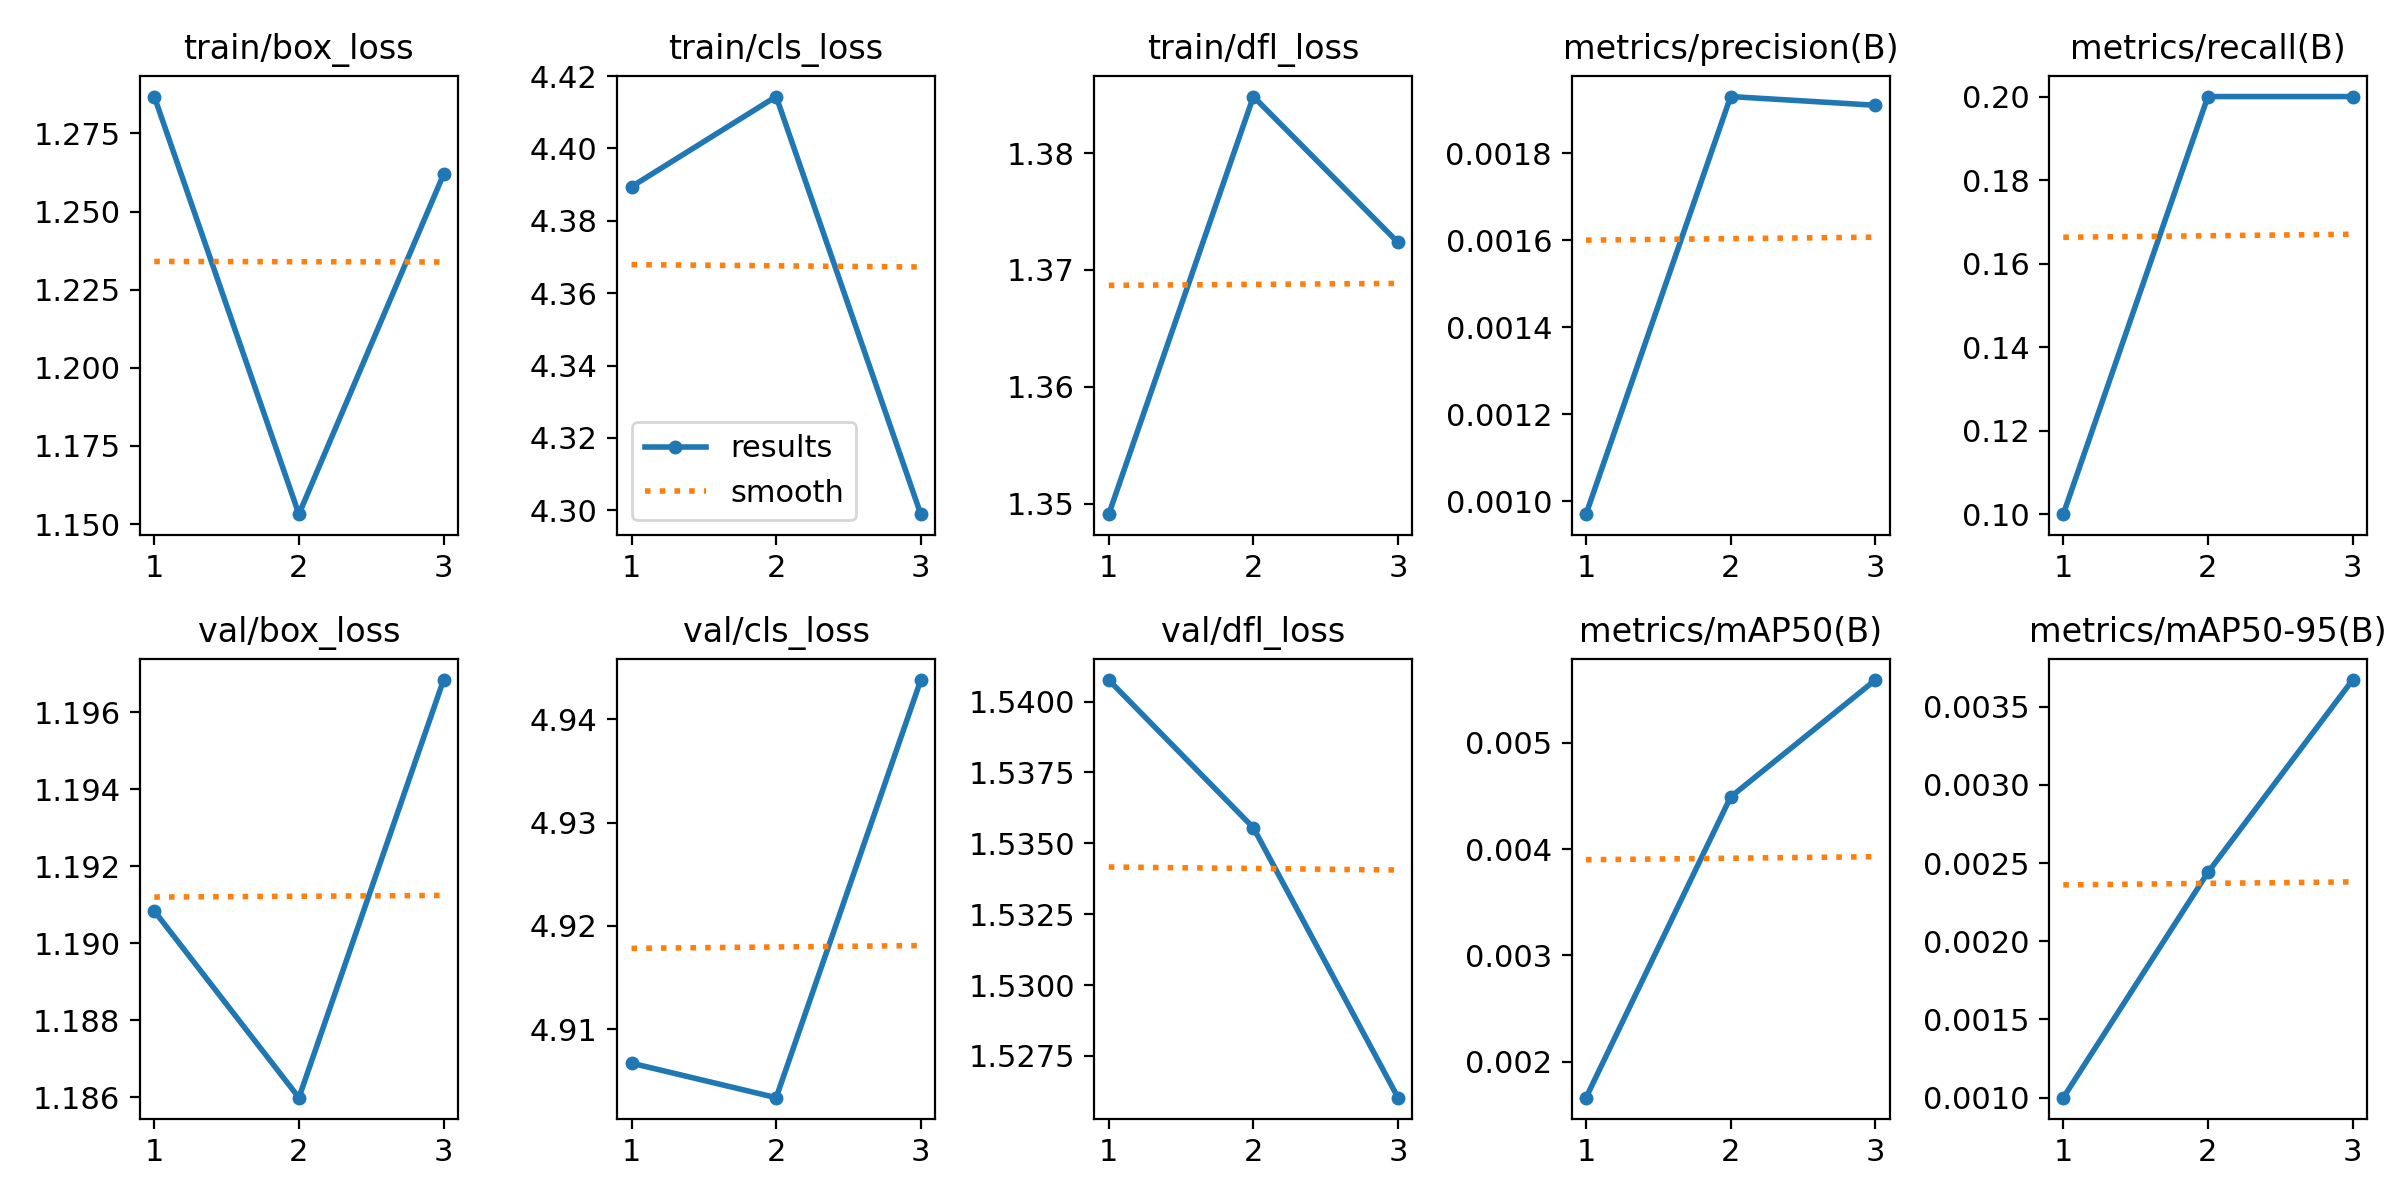

Data behind this chart, as committed beside it:
epoch, time, train/box_loss, train/cls_loss, train/dfl_loss, metrics/precision(B), metrics/recall(B), metrics/mAP50(B), metrics/mAP50-95(B), val/box_loss, val/cls_loss, val/dfl_loss, lr/pg0, lr/pg1, lr/pg2
1, 16.03, 1.287, 4.389, 1.349, 0.00097, 0.1, 0.00166, 0.001, 1.191, 4.907, 1.541, 0, 0, 0
2, 21.09, 1.153, 4.414, 1.385, 0.00193, 0.2, 0.00449, 0.00244, 1.186, 4.903, 1.536, 9.5743e-06, 9.5743e-06, 9.5743e-06
3, 25.9, 1.262, 4.299, 1.372, 0.00191, 0.2, 0.00559, 0.00367, 1.197, 4.944, 1.526, 9.7172e-06, 9.7172e-06, 9.7172e-06
